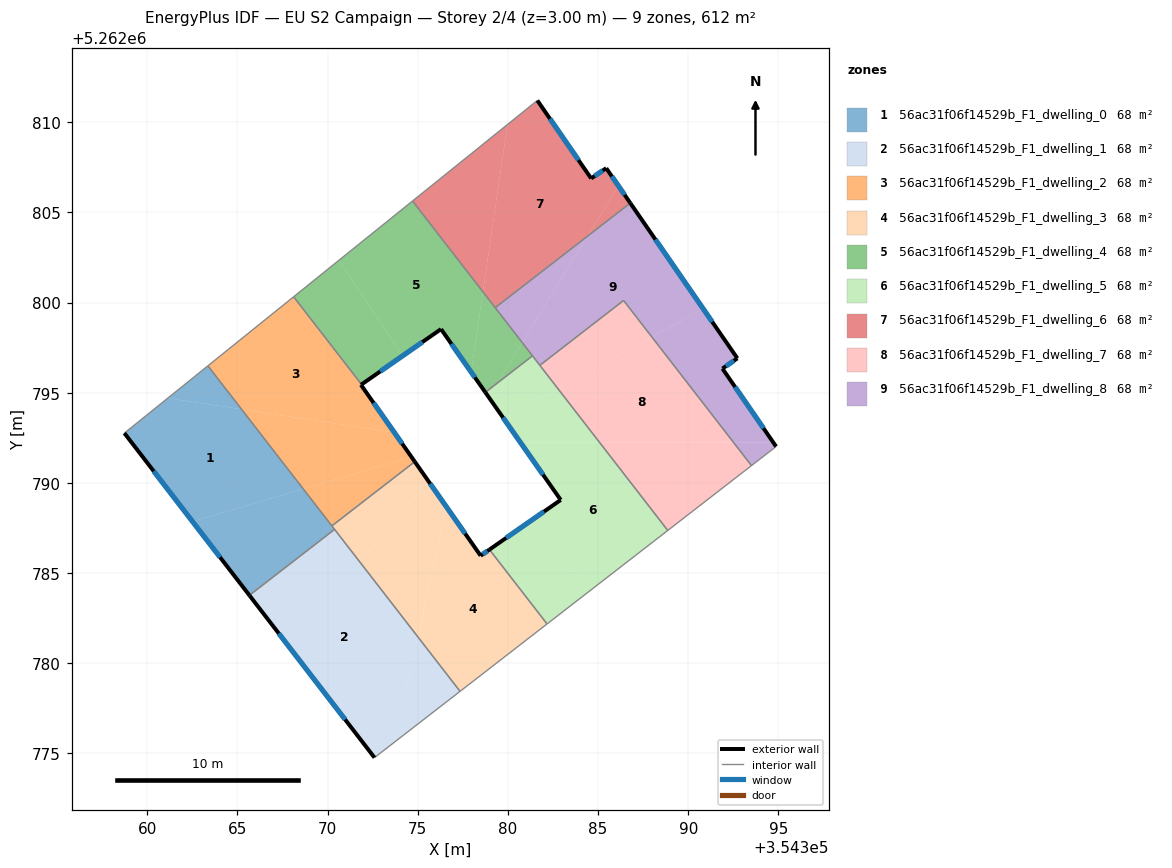
=== STOREY PLAN SPEC (per zone: floor XY polygon, exterior-wall plan segments, windows/doors) ===
zone 1: 56ac31f06f14529b_F1_dwelling_0  (68.0 m²)
  floor: (354365.23, 5262794.08) (354368.65, 5262789.67) (354362.51, 5262787.86) (354358.73, 5262792.76) (354361.14, 5262794.70)
  floor: (354363.36, 5262796.49) (354365.23, 5262794.08) (354361.14, 5262794.70)
  floor: (354368.65, 5262789.67) (354370.39, 5262787.42) (354365.67, 5262783.77) (354362.51, 5262787.86)
  exterior wall: (354358.73, 5262792.76) – (354365.67, 5262783.77)  [11.4 m]
    window: (354360.36, 5262790.65) – (354364.04, 5262785.88)  [9.6 m²]
  interior walls: 4
zone 2: 56ac31f06f14529b_F1_dwelling_1  (68.0 m²)
  floor: (354375.00, 5262781.48) (354377.35, 5262778.44) (354373.69, 5262775.61)
  floor: (354370.39, 5262787.42) (354375.00, 5262781.48) (354373.69, 5262775.61) (354372.60, 5262774.77) (354365.67, 5262783.77)
  exterior wall: (354365.67, 5262783.77) – (354372.60, 5262774.77)  [11.4 m]
    window: (354367.30, 5262781.65) – (354370.97, 5262776.88)  [9.6 m²]
  interior walls: 3
zone 3: 56ac31f06f14529b_F1_dwelling_2  (68.0 m²)
  floor: (354371.88, 5262795.46) (354371.85, 5262795.44) (354373.70, 5262792.80) (354365.23, 5262794.08) (354363.36, 5262796.49) (354368.12, 5262800.32)
  floor: (354373.70, 5262792.80) (354374.65, 5262791.44) (354368.65, 5262789.67) (354365.23, 5262794.08)
  floor: (354374.65, 5262791.44) (354374.84, 5262791.18) (354370.24, 5262787.62) (354368.65, 5262789.67)
  exterior wall: (354371.85, 5262795.44) – (354371.88, 5262795.46)  [0.0 m]
  exterior wall: (354374.84, 5262791.18) – (354371.85, 5262795.44)  [5.2 m]
    window: (354374.14, 5262792.18) – (354372.55, 5262794.44)  [4.4 m²]
  interior walls: 4
zone 4: 56ac31f06f14529b_F1_dwelling_3  (68.0 m²)
  floor: (354378.98, 5262786.30) (354382.17, 5262782.18) (354377.35, 5262778.44) (354375.00, 5262781.48) (354376.59, 5262788.67) (354378.49, 5262785.96)
  floor: (354375.59, 5262790.10) (354376.59, 5262788.67) (354375.00, 5262781.48) (354371.80, 5262785.60)
  floor: (354374.84, 5262791.18) (354375.59, 5262790.10) (354371.80, 5262785.60) (354370.24, 5262787.62)
  exterior wall: (354378.49, 5262785.96) – (354374.84, 5262791.18)  [6.4 m]
    window: (354377.63, 5262787.19) – (354375.69, 5262789.95)  [5.4 m²]
  exterior wall: (354378.98, 5262786.30) – (354378.49, 5262785.96)  [0.6 m]
    window: (354378.86, 5262786.23) – (354378.60, 5262786.04)  [0.5 m²]
  interior walls: 5
zone 5: 56ac31f06f14529b_F1_dwelling_4  (68.0 m²)
  floor: (354374.71, 5262805.63) (354378.61, 5262800.60) (354377.96, 5262796.15) (354376.29, 5262798.53) (354374.17, 5262797.05) (354370.63, 5262802.34)
  floor: (354378.61, 5262800.60) (354380.79, 5262797.79) (354379.41, 5262795.53) (354378.75, 5262795.02) (354377.96, 5262796.15)
  floor: (354370.63, 5262802.34) (354374.17, 5262797.05) (354371.88, 5262795.46) (354368.12, 5262800.32)
  floor: (354380.79, 5262797.79) (354381.36, 5262797.05) (354379.41, 5262795.53)
  exterior wall: (354376.29, 5262798.53) – (354378.75, 5262795.02)  [4.3 m]
    window: (354376.87, 5262797.71) – (354378.17, 5262795.85)  [3.6 m²]
  exterior wall: (354371.88, 5262795.46) – (354376.29, 5262798.53)  [5.4 m]
    window: (354372.92, 5262796.18) – (354375.26, 5262797.81)  [4.5 m²]
  interior walls: 5
zone 6: 56ac31f06f14529b_F1_dwelling_5  (68.0 m²)
  floor: (354385.08, 5262792.25) (354388.86, 5262787.37) (354384.65, 5262784.10) (354381.27, 5262787.90) (354382.93, 5262789.06) (354380.69, 5262792.25)
  floor: (354382.78, 5262795.22) (354385.08, 5262792.25) (354380.69, 5262792.25) (354379.77, 5262793.56)
  floor: (354381.27, 5262787.90) (354384.65, 5262784.10) (354382.17, 5262782.18) (354378.98, 5262786.30)
  floor: (354381.36, 5262797.05) (354382.78, 5262795.22) (354379.77, 5262793.56) (354378.93, 5262794.76) (354379.41, 5262795.53)
  floor: (354379.41, 5262795.53) (354378.93, 5262794.76) (354378.75, 5262795.02)
  exterior wall: (354378.75, 5262795.02) – (354382.93, 5262789.06)  [7.3 m]
    window: (354379.73, 5262793.62) – (354381.95, 5262790.46)  [6.1 m²]
  exterior wall: (354382.93, 5262789.06) – (354378.98, 5262786.30)  [4.8 m]
    window: (354382.00, 5262788.41) – (354379.90, 5262786.95)  [4.1 m²]
  interior walls: 5
zone 7: 56ac31f06f14529b_F1_dwelling_6  (68.0 m²)
  floor: (354385.45, 5262807.45) (354386.13, 5262806.47) (354384.42, 5262803.68) (354379.29, 5262799.72) (354378.61, 5262800.60) (354379.97, 5262809.87) (354381.63, 5262811.21) (354384.61, 5262806.88)
  floor: (354386.13, 5262806.47) (354386.78, 5262805.52) (354384.42, 5262803.68)
  floor: (354379.97, 5262809.87) (354378.61, 5262800.60) (354374.71, 5262805.63)
  exterior wall: (354384.61, 5262806.88) – (354381.63, 5262811.21)  [5.3 m]
    window: (354383.91, 5262807.90) – (354382.33, 5262810.19)  [4.4 m²]
  exterior wall: (354385.45, 5262807.45) – (354384.61, 5262806.88)  [1.0 m]
    window: (354385.25, 5262807.32) – (354384.81, 5262807.02)  [0.9 m²]
  exterior wall: (354386.78, 5262805.52) – (354385.45, 5262807.45)  [2.3 m]
    window: (354386.47, 5262805.97) – (354385.76, 5262807.00)  [2.0 m²]
  interior walls: 3
zone 8: 56ac31f06f14529b_F1_dwelling_7  (68.0 m²)
  floor: (354387.98, 5262798.09) (354392.51, 5262792.25) (354385.08, 5262792.25) (354382.78, 5262795.22)
  floor: (354392.51, 5262792.25) (354393.51, 5262790.96) (354388.86, 5262787.37) (354385.08, 5262792.25)
  floor: (354386.41, 5262800.12) (354387.98, 5262798.09) (354382.78, 5262795.22) (354381.77, 5262796.52)
  interior walls: 4
zone 9: 56ac31f06f14529b_F1_dwelling_8  (68.0 m²)
  floor: (354386.78, 5262805.52) (354390.83, 5262799.66) (354387.98, 5262798.09) (354386.41, 5262800.12) (354381.77, 5262796.52) (354380.79, 5262797.79) (354384.42, 5262803.68)
  floor: (354392.72, 5262796.91) (354391.90, 5262796.34) (354394.71, 5262792.25) (354392.51, 5262792.25) (354387.98, 5262798.09) (354390.83, 5262799.66)
  floor: (354394.71, 5262792.25) (354394.87, 5262792.02) (354393.51, 5262790.96) (354392.51, 5262792.25)
  floor: (354384.42, 5262803.68) (354380.79, 5262797.79) (354379.29, 5262799.72)
  exterior wall: (354394.87, 5262792.02) – (354391.90, 5262796.34)  [5.2 m]
    window: (354394.17, 5262793.03) – (354392.59, 5262795.33)  [4.4 m²]
  exterior wall: (354392.72, 5262796.91) – (354386.78, 5262805.52)  [10.5 m]
    window: (354391.33, 5262798.93) – (354388.18, 5262803.50)  [8.8 m²]
  exterior wall: (354391.90, 5262796.34) – (354392.72, 5262796.91)  [1.0 m]
    window: (354392.09, 5262796.47) – (354392.53, 5262796.78)  [0.8 m²]
  interior walls: 6

=== DERIVED (storey summary) ===
Building: EU S2 Campaign
Storey: 2 of 4  (floor level z = 3.00 m)
Storey gross floor area: 612.1 m²
Zones on this storey: 9
  - 56ac31f06f14529b_F1_dwelling_0: floor 68.0 m²; exterior wall 11.4 m (34.1 m²); 1 window(s) 9.6 m²; WWR 28.1%
  - 56ac31f06f14529b_F1_dwelling_1: floor 68.0 m²; exterior wall 11.4 m (34.1 m²); 1 window(s) 9.6 m²; WWR 28.1%
  - 56ac31f06f14529b_F1_dwelling_2: floor 68.0 m²; exterior wall 5.2 m (15.7 m²); 1 window(s) 4.4 m²; WWR 27.9%
  - 56ac31f06f14529b_F1_dwelling_3: floor 68.0 m²; exterior wall 7.0 m (20.9 m²); 2 window(s) 5.9 m²; WWR 28.1%
  - 56ac31f06f14529b_F1_dwelling_4: floor 68.0 m²; exterior wall 9.7 m (29.0 m²); 2 window(s) 8.1 m²; WWR 28.1%
  - 56ac31f06f14529b_F1_dwelling_5: floor 68.0 m²; exterior wall 12.1 m (36.3 m²); 2 window(s) 10.2 m²; WWR 28.1%
  - 56ac31f06f14529b_F1_dwelling_6: floor 68.0 m²; exterior wall 8.6 m (25.8 m²); 3 window(s) 7.3 m²; WWR 28.1%
  - 56ac31f06f14529b_F1_dwelling_7: floor 68.0 m²
  - 56ac31f06f14529b_F1_dwelling_8: floor 68.0 m²; exterior wall 16.7 m (50.1 m²); 3 window(s) 14.1 m²; WWR 28.1%
Zone adjacency (shared interzone walls):
  - 56ac31f06f14529b_F1_dwelling_0 ↔ 56ac31f06f14529b_F1_dwelling_1
  - 56ac31f06f14529b_F1_dwelling_0 ↔ 56ac31f06f14529b_F1_dwelling_2
  - 56ac31f06f14529b_F1_dwelling_0 ↔ 56ac31f06f14529b_F1_dwelling_3
  - 56ac31f06f14529b_F1_dwelling_1 ↔ 56ac31f06f14529b_F1_dwelling_3
  - 56ac31f06f14529b_F1_dwelling_2 ↔ 56ac31f06f14529b_F1_dwelling_3
  - 56ac31f06f14529b_F1_dwelling_2 ↔ 56ac31f06f14529b_F1_dwelling_4
  - 56ac31f06f14529b_F1_dwelling_3 ↔ 56ac31f06f14529b_F1_dwelling_5
  - 56ac31f06f14529b_F1_dwelling_4 ↔ 56ac31f06f14529b_F1_dwelling_5
  - 56ac31f06f14529b_F1_dwelling_4 ↔ 56ac31f06f14529b_F1_dwelling_6
  - 56ac31f06f14529b_F1_dwelling_4 ↔ 56ac31f06f14529b_F1_dwelling_8
  - 56ac31f06f14529b_F1_dwelling_5 ↔ 56ac31f06f14529b_F1_dwelling_7
  - 56ac31f06f14529b_F1_dwelling_5 ↔ 56ac31f06f14529b_F1_dwelling_8
  - 56ac31f06f14529b_F1_dwelling_6 ↔ 56ac31f06f14529b_F1_dwelling_8
  - 56ac31f06f14529b_F1_dwelling_7 ↔ 56ac31f06f14529b_F1_dwelling_8